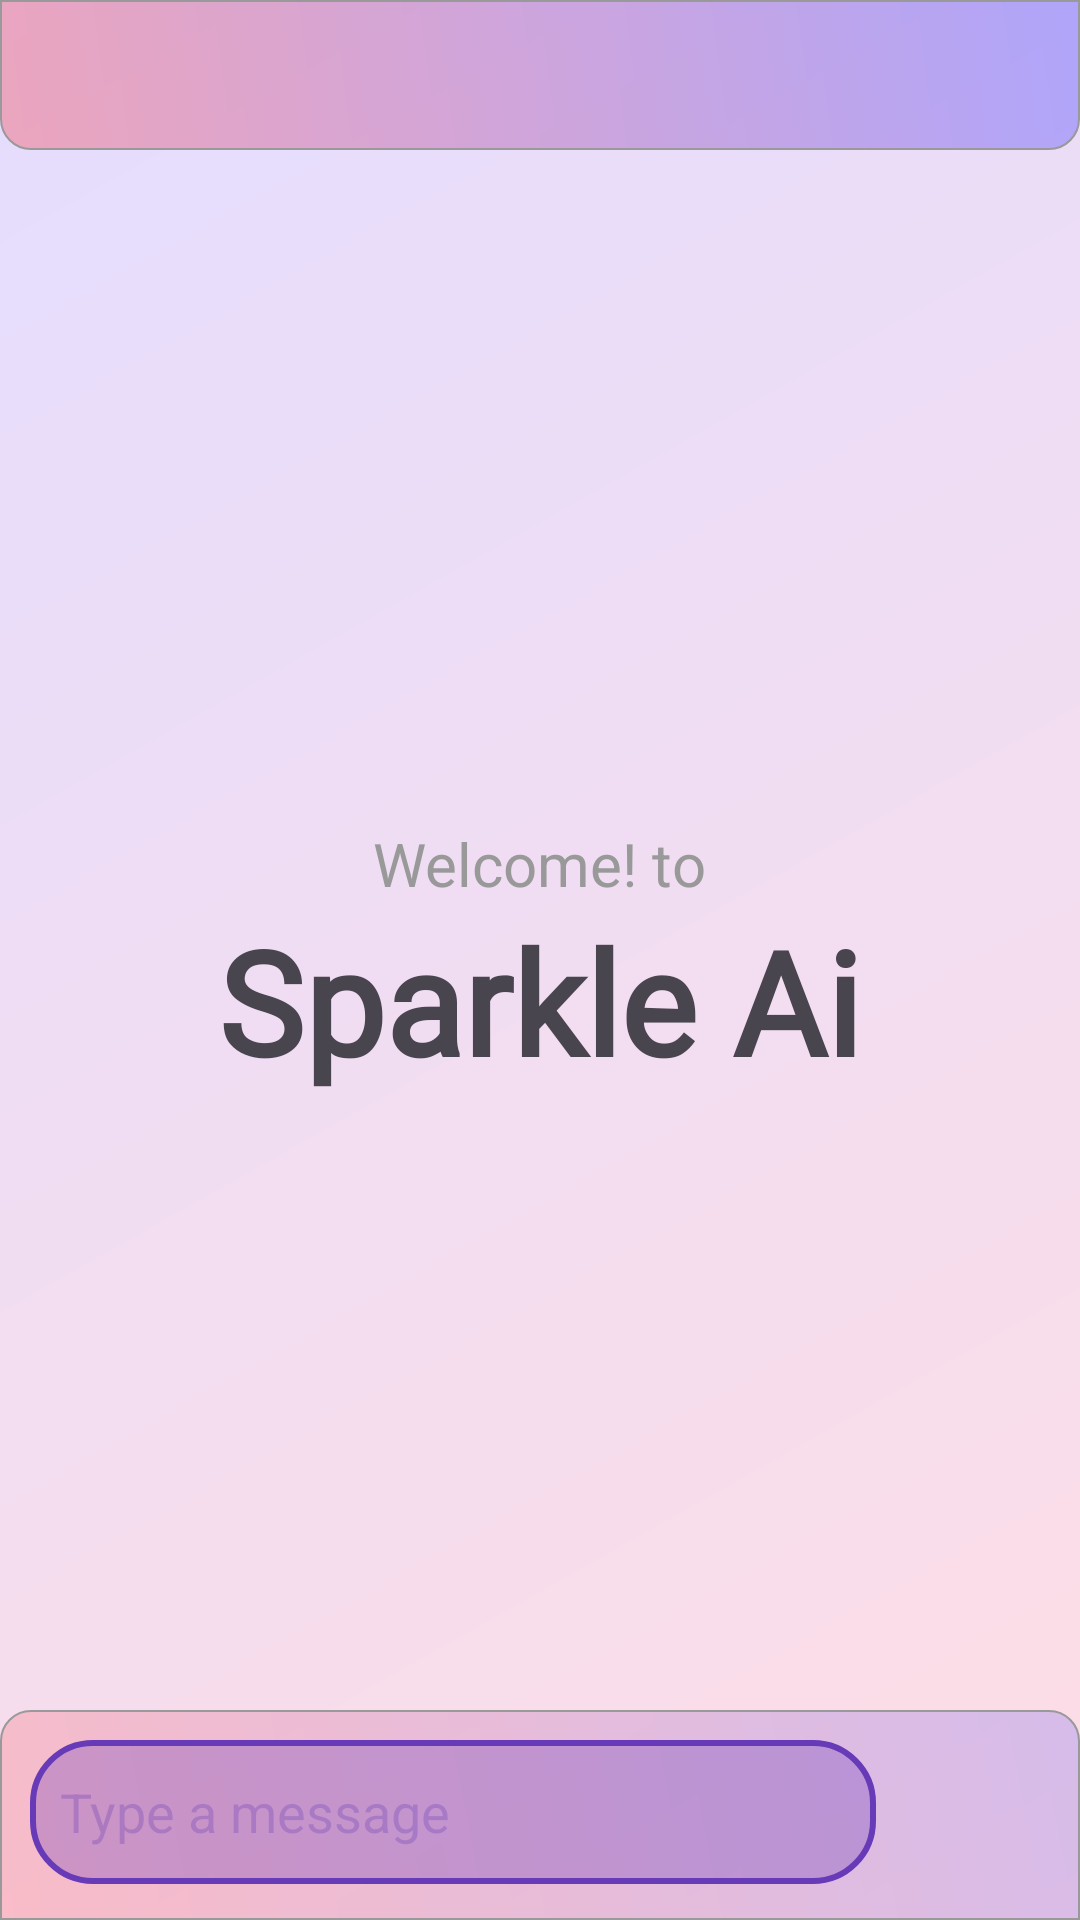

Produce the Android XML layout that renders to this screen, including the resource entries it uses.
<!-- AndroidManifest.xml: application theme Theme.SparkleAI -->
<!-- res/layout/activity_main.xml -->
<?xml version="1.0" encoding="utf-8"?>
<RelativeLayout xmlns:android="http://schemas.android.com/apk/res/android"
    xmlns:app="http://schemas.android.com/apk/res-auto"
    xmlns:tools="http://schemas.android.com/tools"
    android:id="@+id/main"
    android:layout_width="match_parent"
    android:layout_height="match_parent"
    android:background="@drawable/main_activity_bg"
    tools:context=".activity.MainActivity">

    <androidx.appcompat.widget.Toolbar
        android:id="@+id/toolbar"
        android:layout_width="match_parent"
        android:layout_height="50dp"
        android:layout_alignParentTop="true"
        android:background="@drawable/top_sticky_bars"
        android:theme="@style/Theme.SparkleAI.ToolbarFont" />

    <ProgressBar
        android:id="@+id/progressBar"
        style="?android:attr/progressBarStyleHorizontal"
        android:layout_width="match_parent"
        android:layout_height="5dp"
        android:layout_below="@+id/toolbar"
        android:indeterminate="true"
        android:indeterminateDrawable="@drawable/progress_bar_gradient" />

    <androidx.constraintlayout.widget.ConstraintLayout
        android:id="@+id/placeholder"
        android:layout_width="wrap_content"
        android:layout_height="wrap_content"
        android:layout_centerInParent="true">
        
        <TextView
            android:id="@+id/placeholderTextWelcome"
            android:layout_width="wrap_content"
            android:layout_height="wrap_content"
            android:text="@string/welcome_text"
            android:textColor="@color/gray"
            android:textSize="20sp"
            android:visibility="visible"
            app:layout_constraintEnd_toEndOf="parent"
            app:layout_constraintStart_toStartOf="parent"
            app:layout_constraintTop_toTopOf="parent" /> 
        
        <TextView
            android:id="@+id/textViewSplash"
            android:layout_width="wrap_content"
            android:layout_height="wrap_content"
            android:fontFamily="@font/galada"
            android:text="Sparkle Ai"
            android:textSize="48sp"
            android:textStyle="bold"
            android:visibility="visible"
            app:layout_constraintEnd_toEndOf="parent"
            app:layout_constraintStart_toStartOf="parent"
            app:layout_constraintTop_toBottomOf="@+id/placeholderTextWelcome" />
    </androidx.constraintlayout.widget.ConstraintLayout>

    

    

    <androidx.recyclerview.widget.RecyclerView
        android:id="@+id/recyclerViewChat"
        android:layout_width="match_parent"
        android:layout_height="0dp"
        android:layout_above="@+id/userInputMessageBox"
        android:layout_below="@+id/toolbar"
        android:layout_weight="1" />

    <LinearLayout
        android:id="@+id/userInputMessageBox"
        android:layout_width="match_parent"
        android:layout_height="wrap_content"
        android:layout_alignParentBottom="true"
        android:background="@drawable/bottom_sticky_bars"
        android:orientation="horizontal"
        android:padding="10dp">

        <EditText
            android:id="@+id/editTextMessage"
            android:layout_width="0dp"
            android:layout_height="wrap_content"
            android:layout_weight="1"
            android:background="@drawable/input_message_bg"
            android:contentDescription="@string/message_input"
            android:hint="@string/type_a_message"
            android:importantForAccessibility="yes"
            android:inputType="textMultiLine|textCapSentences"
            android:maxHeight="100dp"
            android:minHeight="48dp"
            android:padding="10dp"
            android:textColor="@color/color_primary"
            android:textColorHint="@color/color_primary_trans" />

        <Button
            android:id="@+id/buttonSend"
            android:layout_width="50dp"
            android:layout_height="50dp"
            android:layout_gravity="bottom"
            android:layout_marginStart="8dp"
            android:background="@drawable/ic_send"
            android:contentDescription="@string/send_button"
            android:enabled="false" />
    </LinearLayout>

</RelativeLayout>

    
    
    
    
    
    
    
    
    

    
    
    
    
    
    
    
    

    
    
    
    
    
    
    
    
    
    
    
    
    
    
    
    
    
    
    
    
    
    
    
    
    
    
    
    
    
    
    
    
    
    

    

    

    
    
    
    
    
    
    
    
    

    
    
    
    
    
    
    
    
    
    

    
    
    
    
    
    
    
    
    
    
    
    
    
    
    

    
    
    
    
    
    
    
    
    
    

    
<!-- resources referenced by this layout -->
<resources>
  <color name="color_primary">#673AB7</color>
  <color name="color_primary_trans">#4D673AB7</color>
  <color name="color_secondary">#FF0000</color>
  <color name="gray">#999999</color>
  <!-- drawable bottom_sticky_bars (drawable) -->
  <?xml version="1.0" encoding="utf-8"?>
  <shape xmlns:android="http://schemas.android.com/apk/res/android">
  
          <stroke
              android:width="0.5dp"
              android:color="@color/gray" />
      <corners
          android:topLeftRadius="10dp"
          android:topRightRadius="10dp" />
      <gradient xmlns:android="http://schemas.android.com/apk/res/android"
          android:angle="45"
          android:endColor="#260000FF"
          android:startColor="#26FF0000" />
  </shape>
  <!-- drawable input_message_bg (drawable) -->
  <?xml version="1.0" encoding="utf-8"?>
  <shape xmlns:android="http://schemas.android.com/apk/res/android">
      <solid android:color="@color/color_primary_trans" />
      <stroke
          android:width="2dp"
          android:color="@color/color_primary" />
      <corners android:radius="20dp" />
  </shape>
  <!-- drawable main_activity_bg (drawable) -->
  <?xml version="1.0" encoding="utf-8"?>
  <shape xmlns:android="http://schemas.android.com/apk/res/android">
      
      
      
      
      <corners
          android:topLeftRadius="0dp"
          android:topRightRadius="0dp" />
      <gradient xmlns:android="http://schemas.android.com/apk/res/android"
          android:angle="135"
          android:endColor="#1A0000FF"
          android:startColor="#1AFF0000" />
  </shape>
  
      
  <!-- drawable progress_bar_gradient (drawable) -->
  <?xml version="1.0" encoding="utf-8"?>
  <layer-list xmlns:android="http://schemas.android.com/apk/res/android">
      
      <item>
          <shape android:shape="rectangle">
              <corners android:radius="5dp" />
              <solid android:color="@color/transparent" /> 
          </shape>
      </item>
  
      
      <item android:id="@android:id/progress">
          <clip>
              <shape android:shape="rectangle">
                  <corners android:radius="5dp" />
                  <gradient
                      android:angle="45"
                      android:endColor="#E91E63"
                      android:startColor="#00BCD4" />
              </shape>
          </clip>
      </item>
  </layer-list>
  
  
  
  <!-- drawable top_sticky_bars (drawable) -->
  <?xml version="1.0" encoding="utf-8"?>
  <shape xmlns:android="http://schemas.android.com/apk/res/android">
      
      <stroke
          android:width="0.5dp"
          android:color="@color/gray" />
      <corners
          android:bottomLeftRadius="10dp"
          android:bottomRightRadius="10dp" />
      <gradient xmlns:android="http://schemas.android.com/apk/res/android"
          android:angle="45"
          android:endColor="#400000FF"
          android:startColor="#40FF0000" />
  </shape>
  <string name="message_input" />
  <string name="send_button" />
  <string name="type_a_message">Type a message</string>
  <string name="welcome_text">Welcome! to</string>
  <style name="Theme.SparkleAI.ToolbarFont" parent="Base.Theme.SparkleAI">
          <item name="android:fontFamily">@font/galada</item>
          <item name="android:textSize">30sp</item>
          <item name="android:textStyle">bold</item>
      </style>
  <style name="Theme.SparkleAI" parent="Base.Theme.SparkleAI" />
  <color name="transparent">#00000000</color>
  <style name="Base.Theme.SparkleAI" parent="Theme.Material3.DayNight.NoActionBar">
          
          
          <item name="android:statusBarColor">@color/color_primary</item>
          <item name="android:colorPrimary">@color/color_primary</item>
      </style>
</resources>
